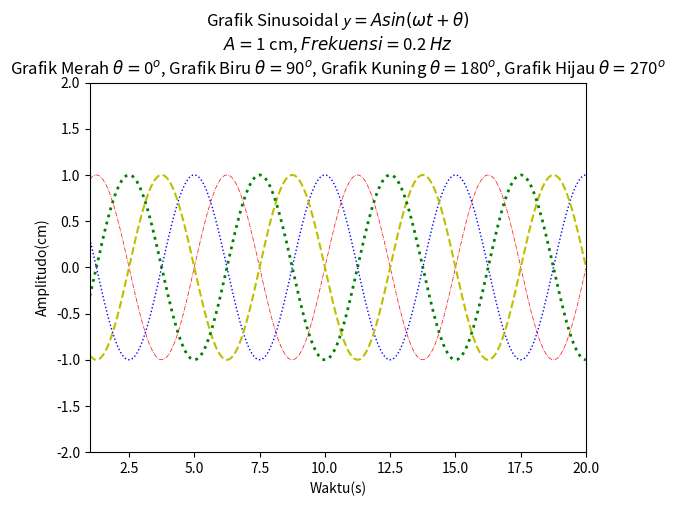

Write the Python code that produced this figure.
import numpy as np
import matplotlib.pyplot as plt


def sinus(amplitudo, frekuensi, tAkhir, theta):                 # fungsi sinusoidal
    t = np.arange(0, tAkhir, 0.001)
    y = amplitudo*np.sin(2*3.14*frekuensi*t + np.deg2rad(theta))
    return t, y


amplitudo = 1
frekuensi = 0.2
waktuAkhir = 20
fase1 = 0
fase2 = 90
fase3 = 180
fase4 = 270

# pemanggilan fungsi
t1, y1 = sinus(amplitudo, frekuensi, waktuAkhir, fase1)
t2, y2 = sinus(amplitudo, frekuensi, waktuAkhir, fase2)
t3, y3 = sinus(amplitudo, frekuensi, waktuAkhir, fase3)
t4, y4 = sinus(amplitudo, frekuensi, waktuAkhir, fase4)

judul = 'Grafik Sinusoidal '
rumus = r'$\mathcal{y} = A sin(\omega t + \theta)$' + '\n'
parameter1 = r'$A = $' + str(amplitudo) + ' cm, '
parameter2 = r'$Frekuensi = $' + str(frekuensi) + ' ' + r'$\mathit{Hz}$' + '\n'
parameter3 = 'Grafik Merah' + ' ' + \
    r'$\theta = $' + str(fase1) + r'$^o$' + ', '
parameter4 = 'Grafik Biru' + ' ' + r'$\theta = $' + str(fase2) + r'$^o$' + ', '
parameter5 = 'Grafik Kuning' + ' ' + \
    r'$\theta = $' + str(fase3) + r'$^o$' + ', '
parameter6 = 'Grafik Hijau' + ' ' + r'$\theta = $' + str(fase4) + r'$^o$'

# data plot
dataPlot1 = plt.plot(t1, y1)
dataPlot2 = plt.plot(t2, y2)
dataPlot3 = plt.plot(t3, y3)
dataPlot4 = plt.plot(t4, y4)

# label
plt.title(judul + rumus + parameter1 + parameter2 +
          parameter3 + parameter4 + parameter5 + parameter6)
plt.xlabel('Waktu(s)')
plt.ylabel('Amplitudo(cm)')

# properties        plt.setp(dataPlot, properties)
plt.setp(dataPlot1, color='r', linestyle='-.', linewidth=0.5)
plt.setp(dataPlot2, color='b', linestyle='dotted', linewidth=1)
plt.setp(dataPlot3, color='y', linestyle='--', linewidth=1.5)
plt.setp(dataPlot4, color='g', linestyle=':', linewidth=2)

# setting axis      plt.axis([xmin,xmax,ymin,ymax])
plt.axis([1, waktuAkhir, -(amplitudo+1), (amplitudo+1)])

# menampilkan plot
plt.show()
